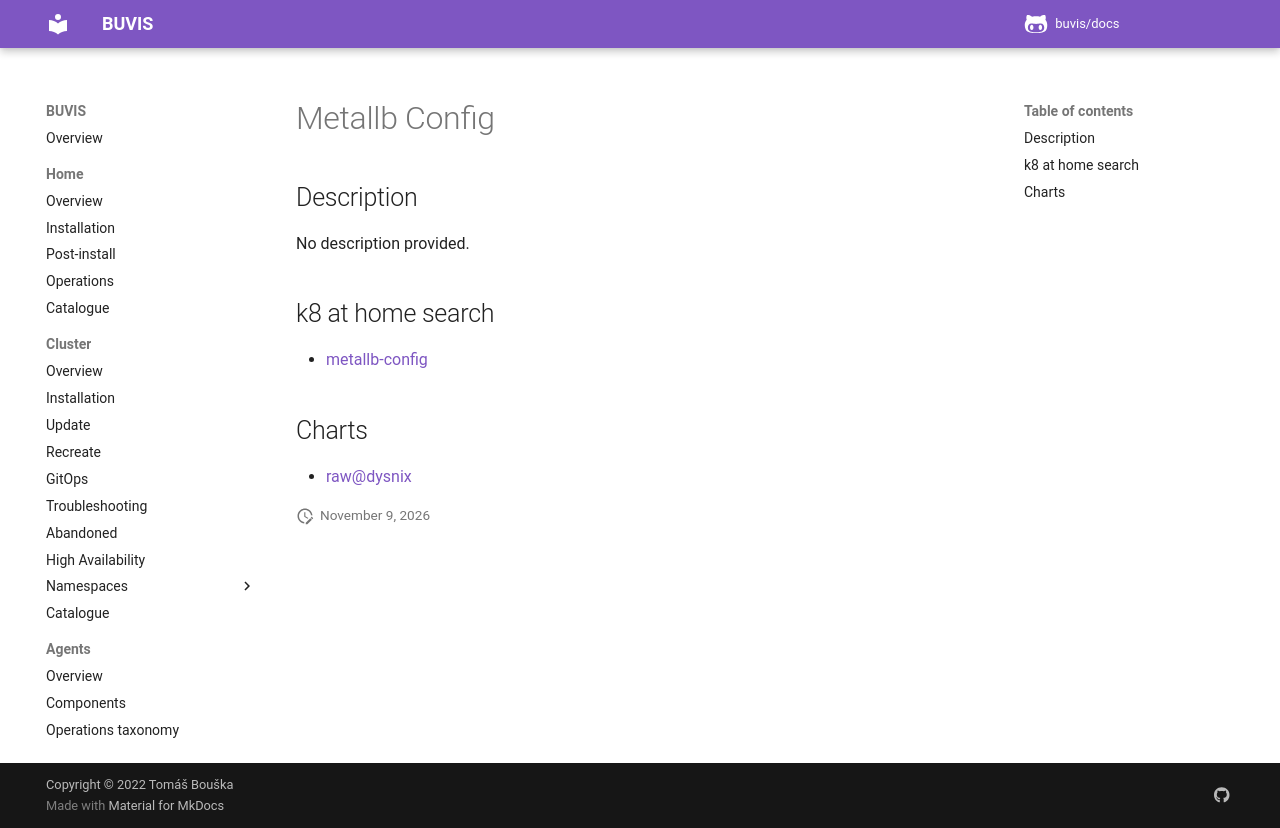

repository: buvis/docs · page: cluster/catalogue/metallb-config/index.html · generator: mkdocs

# Metallb Config

## Description

No description provided.

## k8 at home search

- [metallb-config](https://nanne.dev/k8s-at-home-search/#/metallb-config)

## Charts

- [raw@dysnix](https://dysnix.github.io/charts/)
